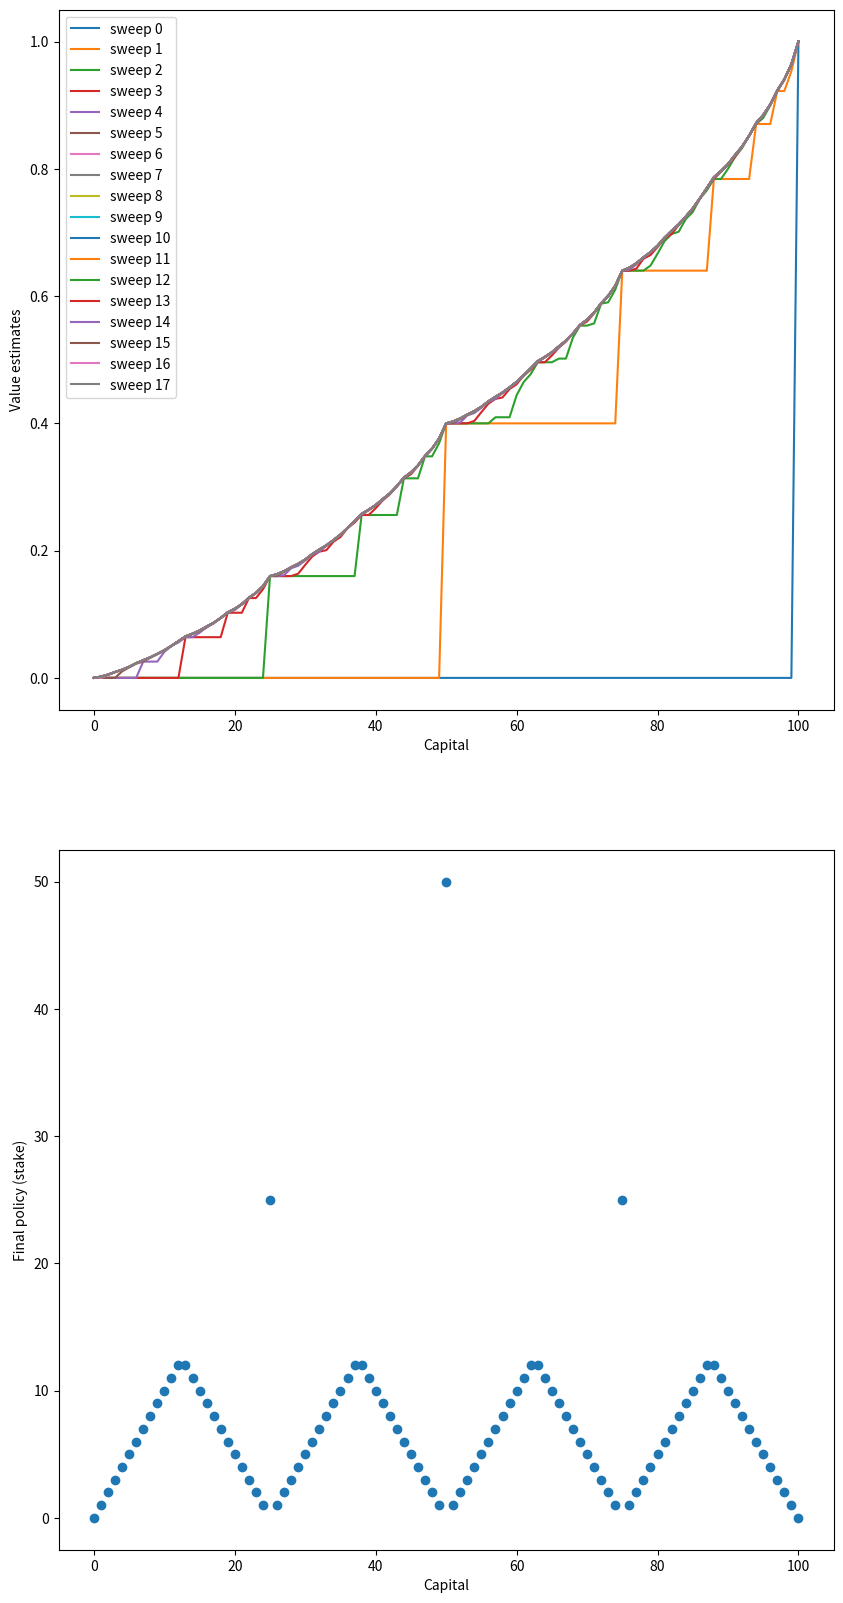

This figure's Python source:
#######################################################################
# Copyright (C)                                                       #
# 2016-2018 Shangtong Zhang([email redacted])             #
# 2016 Kenta Shimada([email redacted])                         #
# Permission given to modify the code as long as you keep this        #
# declaration at the top                                              #
#######################################################################

import matplotlib
import matplotlib.pyplot as plt
import numpy as np

# goal
GOAL = 100

# all states, including state 0 and state 100
STATES = np.arange(GOAL + 1)

# probability of head
HEAD_PROB = 0.4

# state value
state_value = np.zeros(GOAL + 1)
state_value[GOAL] = 1.0

sweeps_history = []

# value iteration
while True:
    old_state_value = state_value.copy()
    sweeps_history.append(old_state_value)

    for state in STATES[1:GOAL]:
        # get possible actions for current state
        actions = np.arange(min(state, GOAL - state) + 1)
        action_returns = []
        for action in actions:
            action_returns.append(
                HEAD_PROB * state_value[state + action] + (1 - HEAD_PROB) * state_value[state - action])
        new_value = np.max(action_returns)
        state_value[state] = new_value
    delta = abs(state_value - old_state_value).max()
    if delta < 1e-9:
        sweeps_history.append(state_value)
        break

# compute the optimal policy
policy = np.zeros(GOAL + 1)

for state in STATES[1:GOAL]:
    actions = np.arange(min(state, GOAL - state) + 1)
    action_returns = []
    for action in actions:
        action_returns.append(
            HEAD_PROB * state_value[state + action] + (1 - HEAD_PROB) * state_value[state - action])

    # round to resemble the figure in the book, see
    # https://github.com/ShangtongZhang/reinforcement-learning-an-introduction/issues/83
    policy[state] = actions[np.argmax(np.round(action_returns[1:], 5)) + 1]


def figure_4_3():
    plt.figure(figsize=(10, 20))
    
    plt.subplot(2, 1, 1)
    for sweep, state_value in enumerate(sweeps_history):
        plt.plot(state_value, label='sweep {}'.format(sweep))
    
    plt.xlabel('Capital')
    plt.ylabel('Value estimates')
    plt.legend(loc='best')
    
    plt.subplot(2, 1, 2)
    plt.scatter(STATES, policy)
    plt.xlabel('Capital')
    plt.ylabel('Final policy (stake)')
    
    plt.show()

figure_4_3()